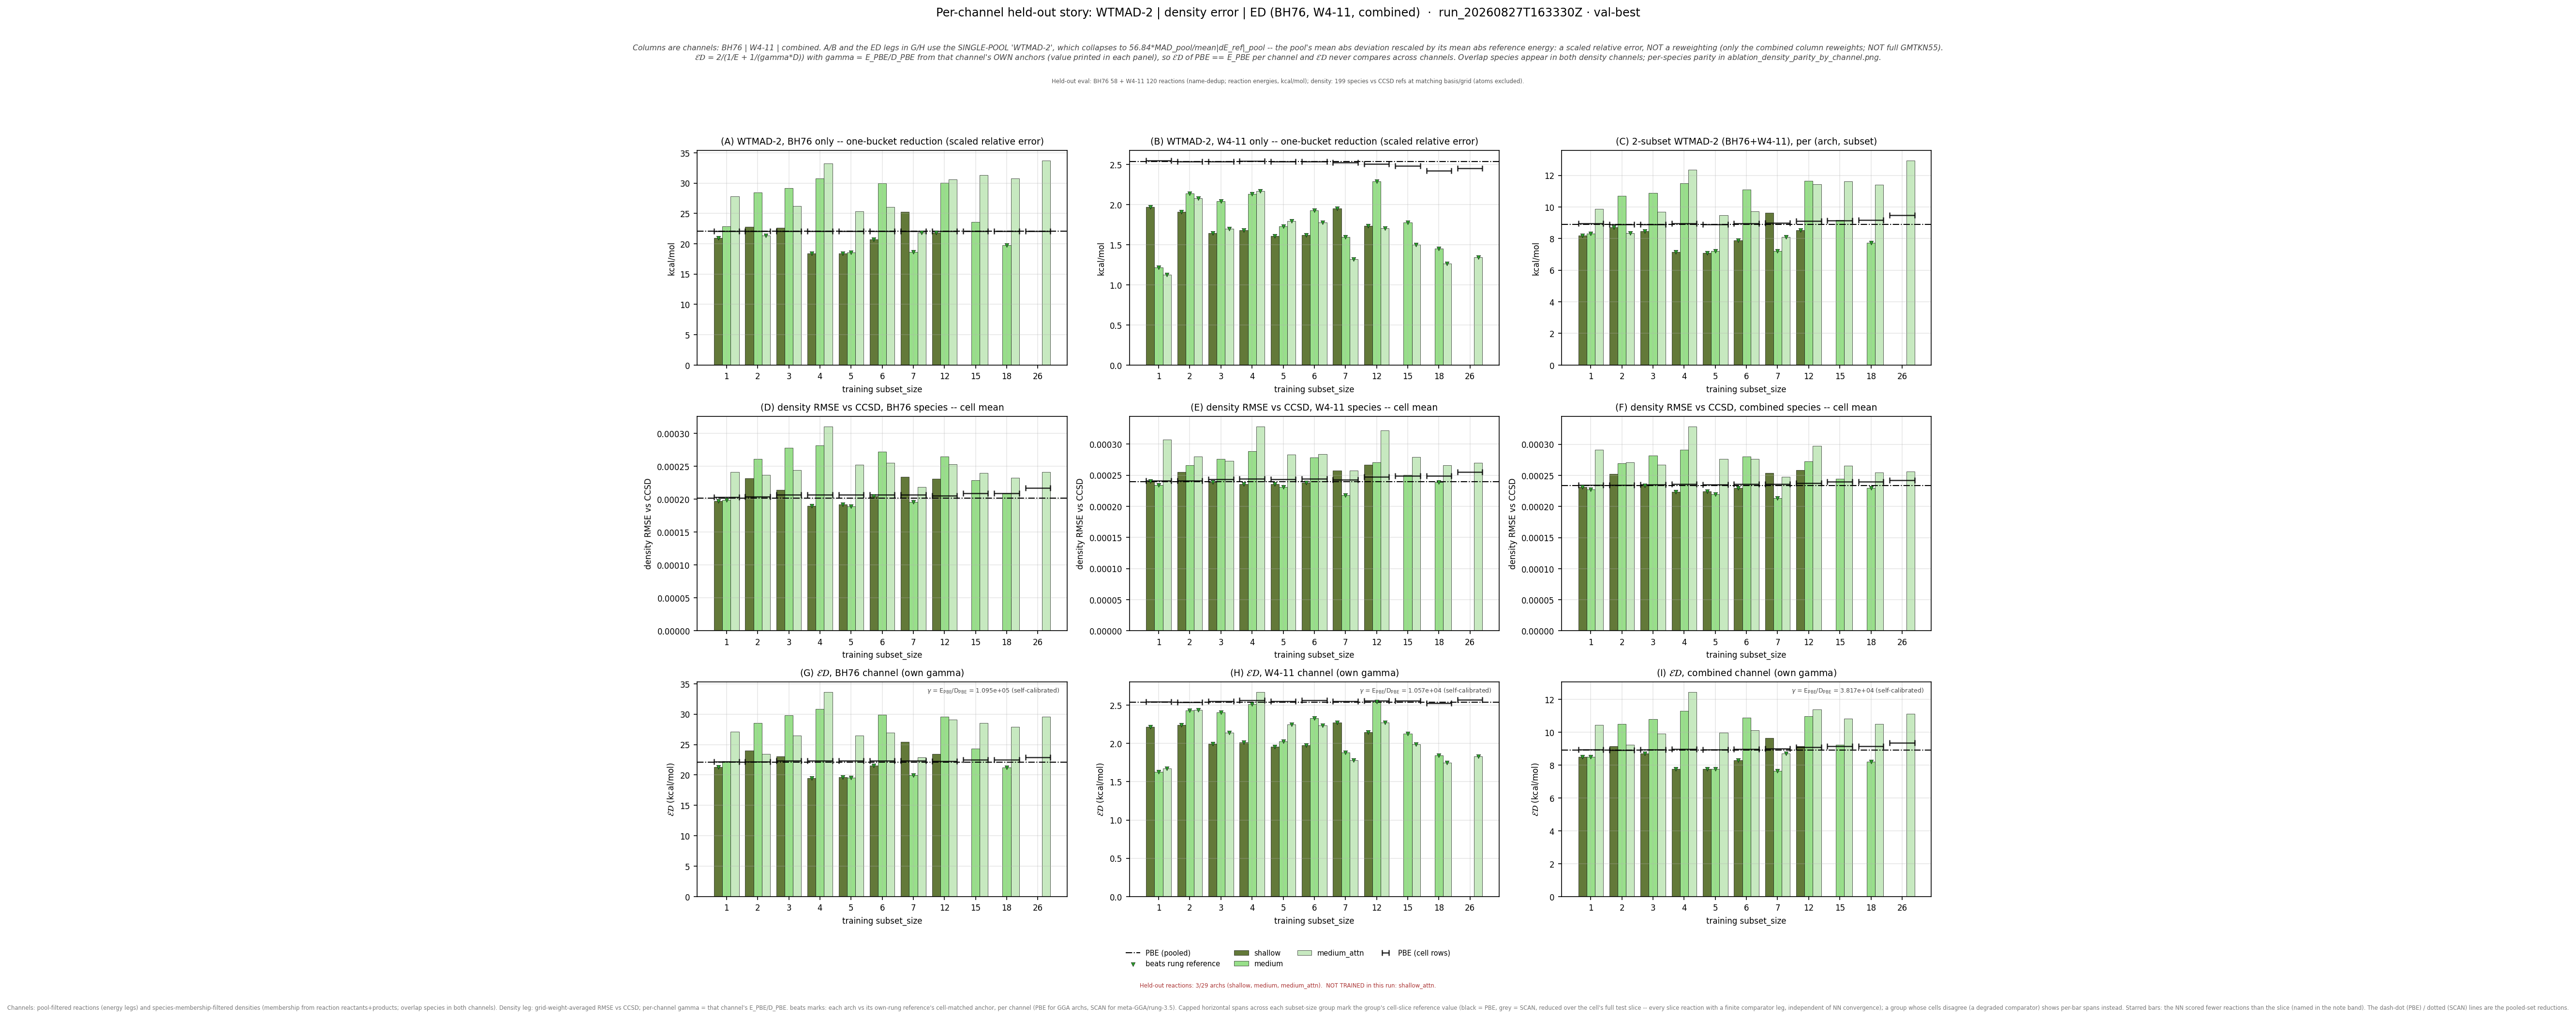

Data behind this chart, as committed beside it:
leg, arch, subset_size, n_reactions, n_density_species, E_kcalmol, D_rmse, gamma, gammaD_kcalmol, ED_kcalmol, E_pbe_kcalmol, D_pbe_rmse, ED_pbe_kcalmol, beats_pbe, E_scan_kcalmol, D_scan_rmse, ED_scan_kcalmol, beats_scan, ED_pbe_cell_kcalmol, ED_scan_cell_kcalmol, n_reactions_slice
bh76_wtmad2, shallow, 1, 58, 73, 20.94, 0.0001975, 109459, 21.61, 21.27, 22.11, 0.000202, 22.11, True, , , , , 22.17, , 58
bh76_wtmad2, shallow, 2, 58, 73, 22.78, 0.0002322, 109459, 25.42, 24.03, 22.11, 0.000202, 22.11, False, , , , , 22.21, , 58
bh76_wtmad2, shallow, 3, 58, 70, 22.64, 0.000214, 109459, 23.42, 23.02, 22.11, 0.000202, 22.11, False, , , , , 22.36, , 58
bh76_wtmad2, shallow, 4, 58, 70, 18.39, 0.0001897, 109459, 20.77, 19.51, 22.11, 0.000202, 22.11, True, , , , , 22.36, , 58
bh76_wtmad2, shallow, 5, 58, 70, 18.44, 0.0001924, 109459, 21.06, 19.66, 22.11, 0.000202, 22.11, True, , , , , 22.36, , 58
bh76_wtmad2, shallow, 6, 58, 70, 20.72, 0.0002049, 109459, 22.42, 21.54, 22.11, 0.000202, 22.11, True, , , , , 22.36, , 58
bh76_wtmad2, shallow, 7, 58, 70, 25.24, 0.000234, 109459, 25.62, 25.43, 22.11, 0.000202, 22.11, False, , , , , 22.38, , 58
bh76_wtmad2, shallow, 12, 58, 67, 21.87, 0.0002309, 109459, 25.28, 23.45, 22.11, 0.000202, 22.11, False, , , , , 22.29, , 58
bh76_wtmad2, medium, 1, 58, 73, 22.9, 0.0001985, 109459, 21.73, 22.3, 22.11, 0.000202, 22.11, False, , , , , 22.17, , 58
bh76_wtmad2, medium, 2, 58, 73, 28.46, 0.000261, 109459, 28.57, 28.52, 22.11, 0.000202, 22.11, False, , , , , 22.21, , 58
bh76_wtmad2, medium, 3, 58, 70, 29.17, 0.000278, 109459, 30.43, 29.79, 22.11, 0.000202, 22.11, False, , , , , 22.36, , 58
bh76_wtmad2, medium, 4, 58, 70, 30.76, 0.0002823, 109459, 30.9, 30.83, 22.11, 0.000202, 22.11, False, , , , , 22.36, , 58
bh76_wtmad2, medium, 5, 58, 70, 18.55, 0.000189, 109459, 20.69, 19.56, 22.11, 0.000202, 22.11, True, , , , , 22.36, , 58
bh76_wtmad2, medium, 6, 58, 70, 29.95, 0.0002721, 109459, 29.78, 29.87, 22.11, 0.000202, 22.11, False, , , , , 22.36, , 58
bh76_wtmad2, medium, 7, 58, 70, 18.64, 0.0001957, 109459, 21.42, 19.93, 22.11, 0.000202, 22.11, True, , , , , 22.38, , 58
bh76_wtmad2, medium, 12, 58, 67, 30.08, 0.0002652, 109459, 29.02, 29.54, 22.11, 0.000202, 22.11, False, , , , , 22.29, , 58
bh76_wtmad2, medium, 15, 58, 64, 23.59, 0.0002289, 109459, 25.06, 24.3, 22.11, 0.000202, 22.11, False, , , , , 22.48, , 58
bh76_wtmad2, medium, 18, 58, 64, 19.8, 0.0002088, 109459, 22.86, 21.22, 22.11, 0.000202, 22.11, True, , , , , 22.48, , 58
bh76_wtmad2, medium_attn, 1, 58, 73, 27.85, 0.0002417, 109459, 26.46, 27.14, 22.11, 0.000202, 22.11, False, , , , , 22.17, , 58
bh76_wtmad2, medium_attn, 2, 58, 73, 21.37, 0.000237, 109459, 25.95, 23.43, 22.11, 0.000202, 22.11, False, , , , , 22.21, , 58
bh76_wtmad2, medium_attn, 3, 58, 70, 26.2, 0.0002442, 109459, 26.73, 26.46, 22.11, 0.000202, 22.11, False, , , , , 22.36, , 58
bh76_wtmad2, medium_attn, 4, 58, 70, 33.24, 0.0003108, 109459, 34.02, 33.63, 22.11, 0.000202, 22.11, False, , , , , 22.36, , 58
bh76_wtmad2, medium_attn, 5, 58, 70, 25.37, 0.0002526, 109459, 27.65, 26.46, 22.11, 0.000202, 22.11, False, , , , , 22.36, , 58
bh76_wtmad2, medium_attn, 6, 58, 70, 26.06, 0.0002553, 109459, 27.95, 26.97, 22.11, 0.000202, 22.11, False, , , , , 22.36, , 58
bh76_wtmad2, medium_attn, 7, 58, 70, 21.87, 0.000219, 109459, 23.97, 22.87, 22.11, 0.000202, 22.11, False, , , , , 22.38, , 58
bh76_wtmad2, medium_attn, 12, 58, 67, 30.59, 0.0002533, 109459, 27.72, 29.09, 22.11, 0.000202, 22.11, False, , , , , 22.29, , 58
bh76_wtmad2, medium_attn, 15, 58, 64, 31.38, 0.0002397, 109459, 26.24, 28.58, 22.11, 0.000202, 22.11, False, , , , , 22.48, , 58
bh76_wtmad2, medium_attn, 18, 58, 64, 30.82, 0.0002326, 109459, 25.46, 27.88, 22.11, 0.000202, 22.11, False, , , , , 22.48, , 58
bh76_wtmad2, medium_attn, 26, 58, 56, 33.72, 0.0002413, 109459, 26.41, 29.62, 22.11, 0.000202, 22.11, False, , , , , 22.92, , 58
w411_wtmad2, shallow, 1, 119, 127, 1.97, 0.0002403, 10570, 2.54, 2.219, 2.536, 0.0002399, 2.536, True, , , , , 2.548, , 119
w411_wtmad2, shallow, 2, 120, 126, 1.914, 0.0002551, 10570, 2.697, 2.239, 2.536, 0.0002399, 2.536, True, , , , , 2.541, , 120
w411_wtmad2, shallow, 3, 120, 123, 1.645, 0.000239, 10570, 2.526, 1.992, 2.536, 0.0002399, 2.536, True, , , , , 2.553, , 120
w411_wtmad2, shallow, 4, 119, 122, 1.684, 0.0002361, 10570, 2.495, 2.011, 2.536, 0.0002399, 2.536, True, , , , , 2.564, , 119
w411_wtmad2, shallow, 5, 120, 123, 1.612, 0.0002361, 10570, 2.496, 1.959, 2.536, 0.0002399, 2.536, True, , , , , 2.553, , 120
w411_wtmad2, shallow, 6, 119, 122, 1.623, 0.000238, 10570, 2.516, 1.973, 2.536, 0.0002399, 2.536, True, , , , , 2.563, , 119
w411_wtmad2, shallow, 7, 118, 123, 1.953, 0.0002572, 10570, 2.718, 2.273, 2.536, 0.0002399, 2.536, True, , , , , 2.549, , 118
w411_wtmad2, shallow, 12, 114, 114, 1.734, 0.0002668, 10570, 2.82, 2.147, 2.536, 0.0002399, 2.536, True, , , , , 2.56, , 114
w411_wtmad2, medium, 1, 119, 127, 1.218, 0.000234, 10570, 2.474, 1.632, 2.536, 0.0002399, 2.536, True, , , , , 2.548, , 119
w411_wtmad2, medium, 2, 120, 126, 2.142, 0.0002658, 10570, 2.81, 2.431, 2.536, 0.0002399, 2.536, True, , , , , 2.541, , 120
w411_wtmad2, medium, 3, 120, 123, 2.045, 0.0002763, 10570, 2.92, 2.406, 2.536, 0.0002399, 2.536, True, , , , , 2.553, , 120
w411_wtmad2, medium, 4, 119, 122, 2.137, 0.0002888, 10570, 3.053, 2.514, 2.536, 0.0002399, 2.536, True, , , , , 2.564, , 119
w411_wtmad2, medium, 5, 120, 123, 1.73, 0.0002308, 10570, 2.439, 2.024, 2.536, 0.0002399, 2.536, True, , , , , 2.553, , 120
w411_wtmad2, medium, 6, 119, 122, 1.932, 0.0002785, 10570, 2.944, 2.333, 2.536, 0.0002399, 2.536, True, , , , , 2.563, , 119
w411_wtmad2, medium, 7, 118, 123, 1.595, 0.0002176, 10570, 2.3, 1.884, 2.536, 0.0002399, 2.536, True, , , , , 2.549, , 118
w411_wtmad2, medium, 12, 114, 114, 2.289, 0.0002706, 10570, 2.861, 2.543, 2.536, 0.0002399, 2.536, True, , , , , 2.56, , 114
w411_wtmad2, medium, 15, 113, 112, 1.775, 0.0002503, 10570, 2.645, 2.125, 2.536, 0.0002399, 2.536, True, , , , , 2.557, , 113
w411_wtmad2, medium, 18, 111, 112, 1.453, 0.0002388, 10570, 2.524, 1.845, 2.536, 0.0002399, 2.536, True, , , , , 2.525, , 111
w411_wtmad2, medium_attn, 1, 119, 127, 1.125, 0.0003075, 10570, 3.25, 1.672, 2.536, 0.0002399, 2.536, True, , , , , 2.548, , 119
w411_wtmad2, medium_attn, 2, 120, 126, 2.077, 0.0002798, 10570, 2.957, 2.44, 2.536, 0.0002399, 2.536, True, , , , , 2.541, , 120
w411_wtmad2, medium_attn, 3, 120, 123, 1.702, 0.0002734, 10570, 2.89, 2.142, 2.536, 0.0002399, 2.536, True, , , , , 2.553, , 120
w411_wtmad2, medium_attn, 4, 119, 122, 2.169, 0.0003285, 10570, 3.472, 2.67, 2.536, 0.0002399, 2.536, False, , , , , 2.564, , 119
w411_wtmad2, medium_attn, 5, 120, 123, 1.797, 0.0002834, 10570, 2.995, 2.246, 2.536, 0.0002399, 2.536, True, , , , , 2.553, , 120
w411_wtmad2, medium_attn, 6, 119, 122, 1.779, 0.000284, 10570, 3.002, 2.234, 2.536, 0.0002399, 2.536, True, , , , , 2.563, , 119
w411_wtmad2, medium_attn, 7, 118, 123, 1.32, 0.0002577, 10570, 2.724, 1.779, 2.536, 0.0002399, 2.536, True, , , , , 2.549, , 118
w411_wtmad2, medium_attn, 12, 114, 114, 1.706, 0.0003221, 10570, 3.404, 2.273, 2.536, 0.0002399, 2.536, True, , , , , 2.56, , 114
w411_wtmad2, medium_attn, 15, 113, 112, 1.5, 0.000279, 10570, 2.949, 1.988, 2.536, 0.0002399, 2.536, True, , , , , 2.557, , 113
w411_wtmad2, medium_attn, 18, 111, 112, 1.267, 0.000266, 10570, 2.812, 1.746, 2.536, 0.0002399, 2.536, True, , , , , 2.525, , 111
w411_wtmad2, medium_attn, 26, 104, 104, 1.346, 0.00027, 10570, 2.854, 1.829, 2.536, 0.0002399, 2.536, True, , , , , 2.57, , 104
combined_wtmad2, shallow, 1, 177, 197, 8.186, 0.0002314, 38174, 8.834, 8.498, 8.915, 0.0002335, 8.915, True, , , , , 8.948, , 177
combined_wtmad2, shallow, 2, 178, 196, 8.713, 0.0002525, 38174, 9.637, 9.152, 8.915, 0.0002335, 8.915, False, , , , , 8.926, , 178
... 27 more rows
